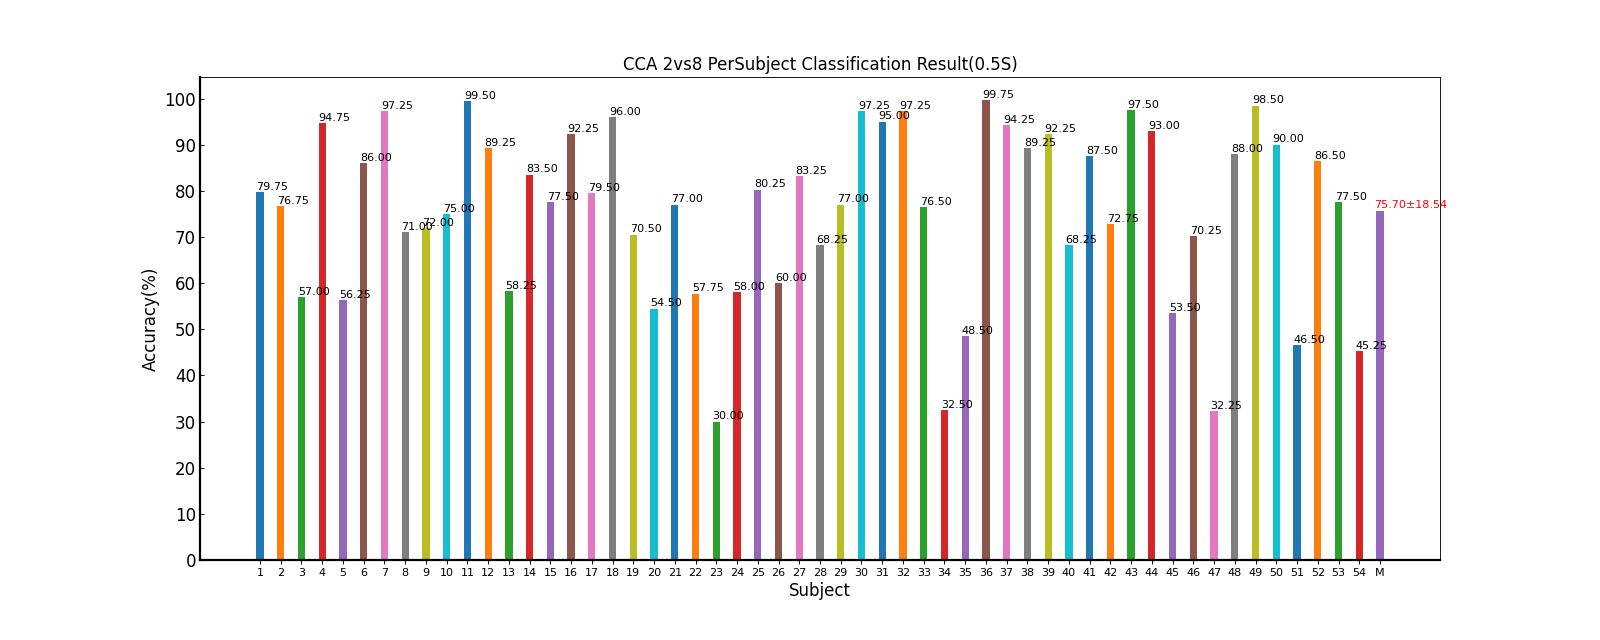

Source data for this figure (header and first rows):
Fold1, Fold2, Fold3, Fold4, Fold5, Mean±Std, ITR(bits/min)
85.0, 71.25, 86.25, 82.5, 73.75, 79.75±6.81, 58.11±14.29
66.25, 73.75, 80.0, 83.75, 80.0, 76.75±6.88, 51.85±13.11
53.75, 58.75, 58.75, 51.25, 62.5, 57.00±4.47, 20.24±5.31
93.75, 96.25, 93.75, 96.25, 93.75, 94.75±1.37, 97.33±4.80
56.25, 52.5, 56.25, 61.25, 55.0, 56.25±3.19, 19.22±3.83
87.5, 88.75, 87.5, 82.5, 83.75, 86.00±2.71, 71.84±6.76
93.75, 98.75, 96.25, 100.0, 97.5, 97.25±2.40, 107.38±9.97
67.5, 70.0, 76.25, 72.5, 68.75, 71.00±3.47, 40.50±6.14
62.5, 70.0, 77.5, 80.0, 70.0, 72.00±6.94, 42.87±12.22
60.0, 81.25, 86.25, 73.75, 73.75, 75.00±9.92, 49.36±18.30
100.0, 98.75, 100.0, 98.75, 100.0, 99.50±0.68, 117.20±3.84
86.25, 92.5, 88.75, 88.75, 90.0, 89.25±2.27, 80.43±6.39
52.5, 52.5, 70.0, 56.25, 60.0, 58.25±7.27, 22.25±9.83
82.5, 87.5, 78.75, 83.75, 85.0, 83.50±3.24, 65.80±7.55
83.75, 73.75, 81.25, 78.75, 70.0, 77.50±5.59, 53.07±11.17
87.5, 95.0, 96.25, 93.75, 88.75, 92.25±3.89, 89.77±11.96
86.25, 73.75, 77.5, 77.5, 82.5, 79.50±4.89, 57.12±10.63
95.0, 95.0, 96.25, 97.5, 96.25, 96.00±1.05, 101.76±3.93
80.0, 78.75, 65.0, 67.5, 61.25, 70.50±8.41, 40.64±14.72
50.0, 58.75, 52.5, 48.75, 62.5, 54.50±5.90, 17.57±6.77
75.0, 70.0, 81.25, 80.0, 78.75, 77.00±4.56, 51.84±8.82
57.5, 62.5, 68.75, 52.5, 47.5, 57.75±8.31, 21.85±10.34
26.25, 36.25, 28.75, 31.25, 27.5, 30.00±3.95, 0.81±1.10
60.0, 58.75, 58.75, 58.75, 53.75, 58.00±2.44, 21.26±2.88
72.5, 86.25, 81.25, 86.25, 75.0, 80.25±6.34, 59.08±13.63
70.0, 67.5, 52.5, 52.5, 57.5, 60.00±8.29, 24.71±11.15
81.25, 85.0, 83.75, 83.75, 82.5, 83.25±1.43, 65.00±3.32
62.5, 71.25, 67.5, 65.0, 75.0, 68.25±4.97, 36.11±8.16
66.25, 77.5, 86.25, 76.25, 78.75, 77.00±7.16, 52.45±14.15
98.75, 96.25, 98.75, 96.25, 96.25, 97.25±1.37, 106.75±5.70
90.0, 100.0, 98.75, 88.75, 97.5, 95.00±5.23, 100.34±18.60
98.75, 95.0, 97.5, 97.5, 97.5, 97.25±1.37, 106.71±5.39
71.25, 81.25, 86.25, 78.75, 65.0, 76.50±8.40, 51.82±16.37
36.25, 37.5, 23.75, 32.5, 32.5, 32.50±5.38, 1.69±1.31
30.0, 53.75, 56.25, 46.25, 56.25, 48.50±11.12, 12.82±7.97
98.75, 100.0, 100.0, 100.0, 100.0, 99.75±0.56, 118.60±3.13
95.0, 93.75, 95.0, 92.5, 95.0, 94.25±1.12, 95.56±3.70
88.75, 92.5, 90.0, 91.25, 83.75, 89.25±3.38, 80.63±9.07
91.25, 92.5, 93.75, 93.75, 90.0, 92.25±1.63, 89.16±5.01
70.0, 66.25, 66.25, 72.5, 66.25, 68.25±2.88, 35.84±4.75
91.25, 90.0, 83.75, 88.75, 83.75, 87.50±3.54, 75.89±9.26
66.25, 68.75, 73.75, 81.25, 73.75, 72.75±5.76, 43.98±10.71
98.75, 97.5, 96.25, 98.75, 96.25, 97.50±1.25, 107.73±5.20
88.75, 96.25, 93.75, 93.75, 92.5, 93.00±2.74, 91.78±8.60
50.0, 57.5, 56.25, 63.75, 40.0, 53.50±8.99, 17.12±9.08
71.25, 72.5, 70.0, 63.75, 73.75, 70.25±3.89, 39.26±6.32
27.5, 32.5, 38.75, 25.0, 37.5, 32.25±6.02, 1.73±1.82
87.5, 91.25, 92.5, 88.75, 80.0, 88.00±4.89, 77.56±12.48
97.5, 97.5, 100.0, 100.0, 97.5, 98.50±1.37, 112.50±6.84
83.75, 93.75, 95.0, 88.75, 88.75, 90.00±4.51, 83.15±12.87
52.5, 53.75, 45.0, 46.25, 35.0, 46.50±7.47, 10.12±5.69
90.0, 92.5, 87.5, 85.0, 77.5, 86.50±5.76, 73.85±14.23
77.5, 86.25, 75.0, 73.75, 75.0, 77.50±5.08, 53.00±11.09
52.5, 50.0, 30.0, 42.5, 51.25, 45.25±9.37, 9.58±6.04
74.17, 77.25, 76.99, 75.76, 74.33, 75.70±18.54, 58.05±34.07
